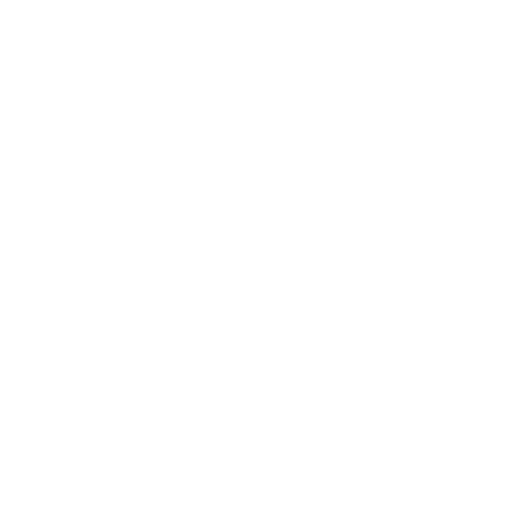
t = 0.00 s
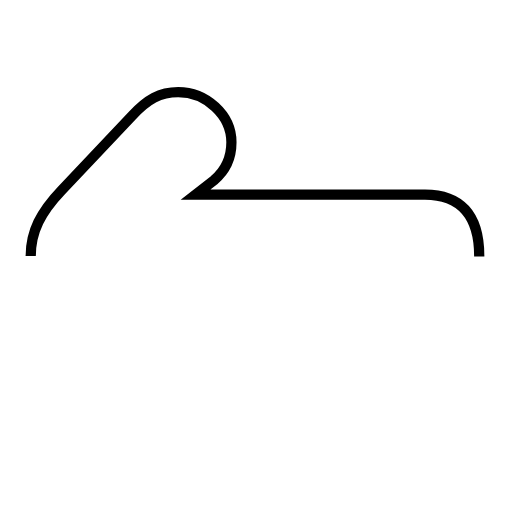
t = 2.06 s
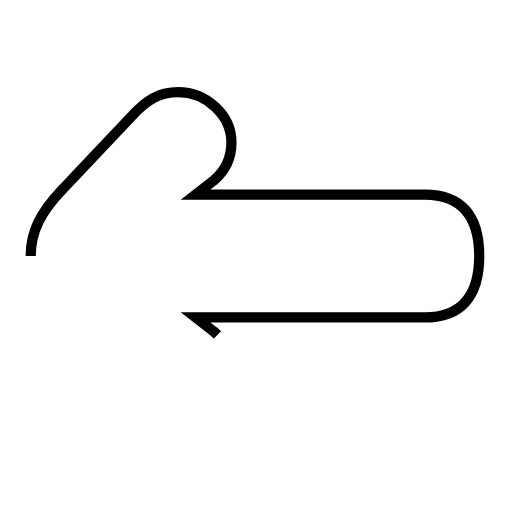
t = 3.08 s
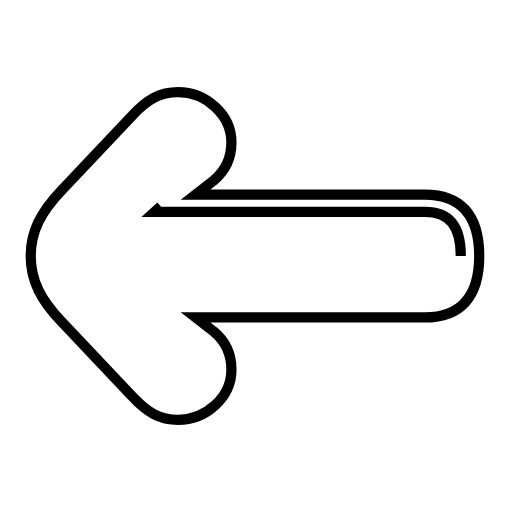
t = 5.12 s
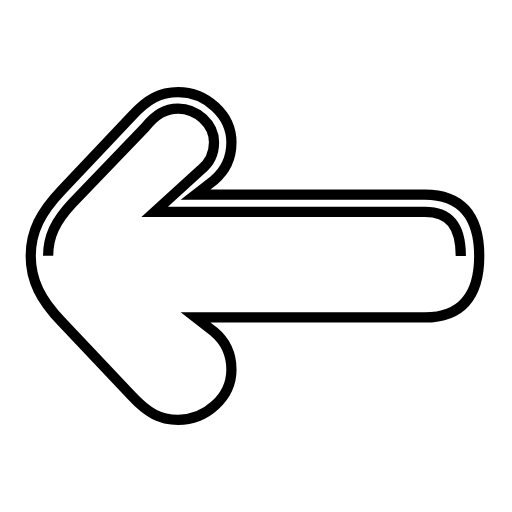
t = 6.13 s
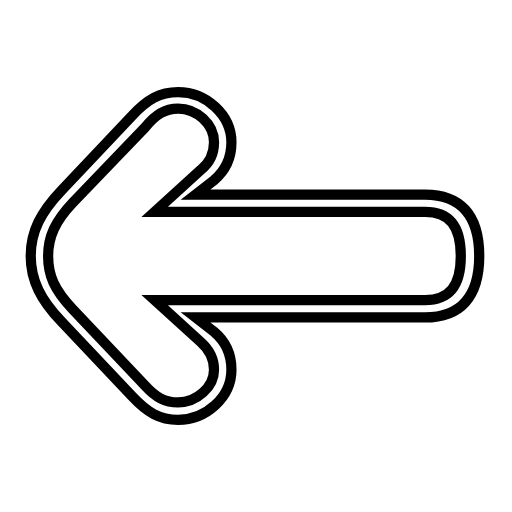
t = 8.14 s

The animated SVG that drew these frames (rendered in a browser with its animation timeline set to each time). Animation: 2 SMIL elements (animate=2); one cycle of 8.14 s.

<?xml version='1.0' encoding='utf-8'?>
<svg viewBox="0.0 -6.0 50.0 50.0" version="1.1" xmlns="http://www.w3.org/2000/svg"><rect x="-1000" y="-1000" width="2000" height="2000" stroke="white" fill="white" /><g style="fill:none;stroke:#000000;stroke-width:1"><path d="M 3.0 -19.0 C 3.0 -21.4 4.0 -23.3 6.0 -25.4 L 12.9 -32.7 C 14.4 -34.3 15.6 -35.0 17.4 -35.0 C 20.1 -35.0 22.6 -32.8 22.6 -30.1 C 22.6 -28.6 22.1 -27.4 20.9 -26.4 L 19.1 -25.0 L 41.5 -25.0 C 44.9 -25.0 46.8 -23.1 46.8 -19.0 C 46.8 -14.9 44.9 -13.0 41.5 -13.0 L 19.1 -13.0 L 20.9 -11.6 C 22.1 -10.6 22.6 -9.3 22.6 -7.9 C 22.6 -5.2 20.1 -3.0 17.4 -3.0 C 15.6 -3.0 14.4 -3.7 12.9 -5.3 L 6.0 -12.6 C 4.0 -14.7 3.0 -16.6 3.0 -19.0 Z " transform="translate(0.0 38.0)" stroke-dasharray="136.99377070254403" stroke-dashoffset="136.99377070254403"><animate attributeName="stroke-dashoffset" from="136.99377070254403" to="0" dur="4.1098131210763205s" begin="0s" fill="freeze" /></path><path d="M 45.0 -19.0 C 45.0 -21.9 43.9 -23.3 41.5 -23.3 L 15.1 -23.3 L 19.6 -27.4 C 20.5 -28.1 20.9 -29.0 20.9 -30.1 C 20.9 -31.9 19.2 -33.4 17.4 -33.4 C 16.1 -33.4 15.2 -32.8 14.2 -31.6 L 7.1 -24.2 C 5.4 -22.4 4.7 -20.9 4.7 -19.0 C 4.7 -17.1 5.3 -15.7 7.1 -13.8 L 14.2 -6.3 C 15.2 -5.2 16.1 -4.7 17.4 -4.7 C 19.2 -4.7 20.9 -6.2 20.9 -7.9 C 20.9 -9.0 20.5 -9.8 19.6 -10.6 L 15.1 -14.7 L 41.5 -14.7 C 43.9 -14.7 45.0 -16.1 45.0 -19.0 Z" transform="translate(0.0 38.0)" stroke-dasharray="134.33896239154447" stroke-dashoffset="134.33896239154447"><animate attributeName="stroke-dashoffset" from="134.33896239154447" to="0" dur="4.0301688717463335s" begin="4.1098131210763205s" fill="freeze" /></path></g></svg>
